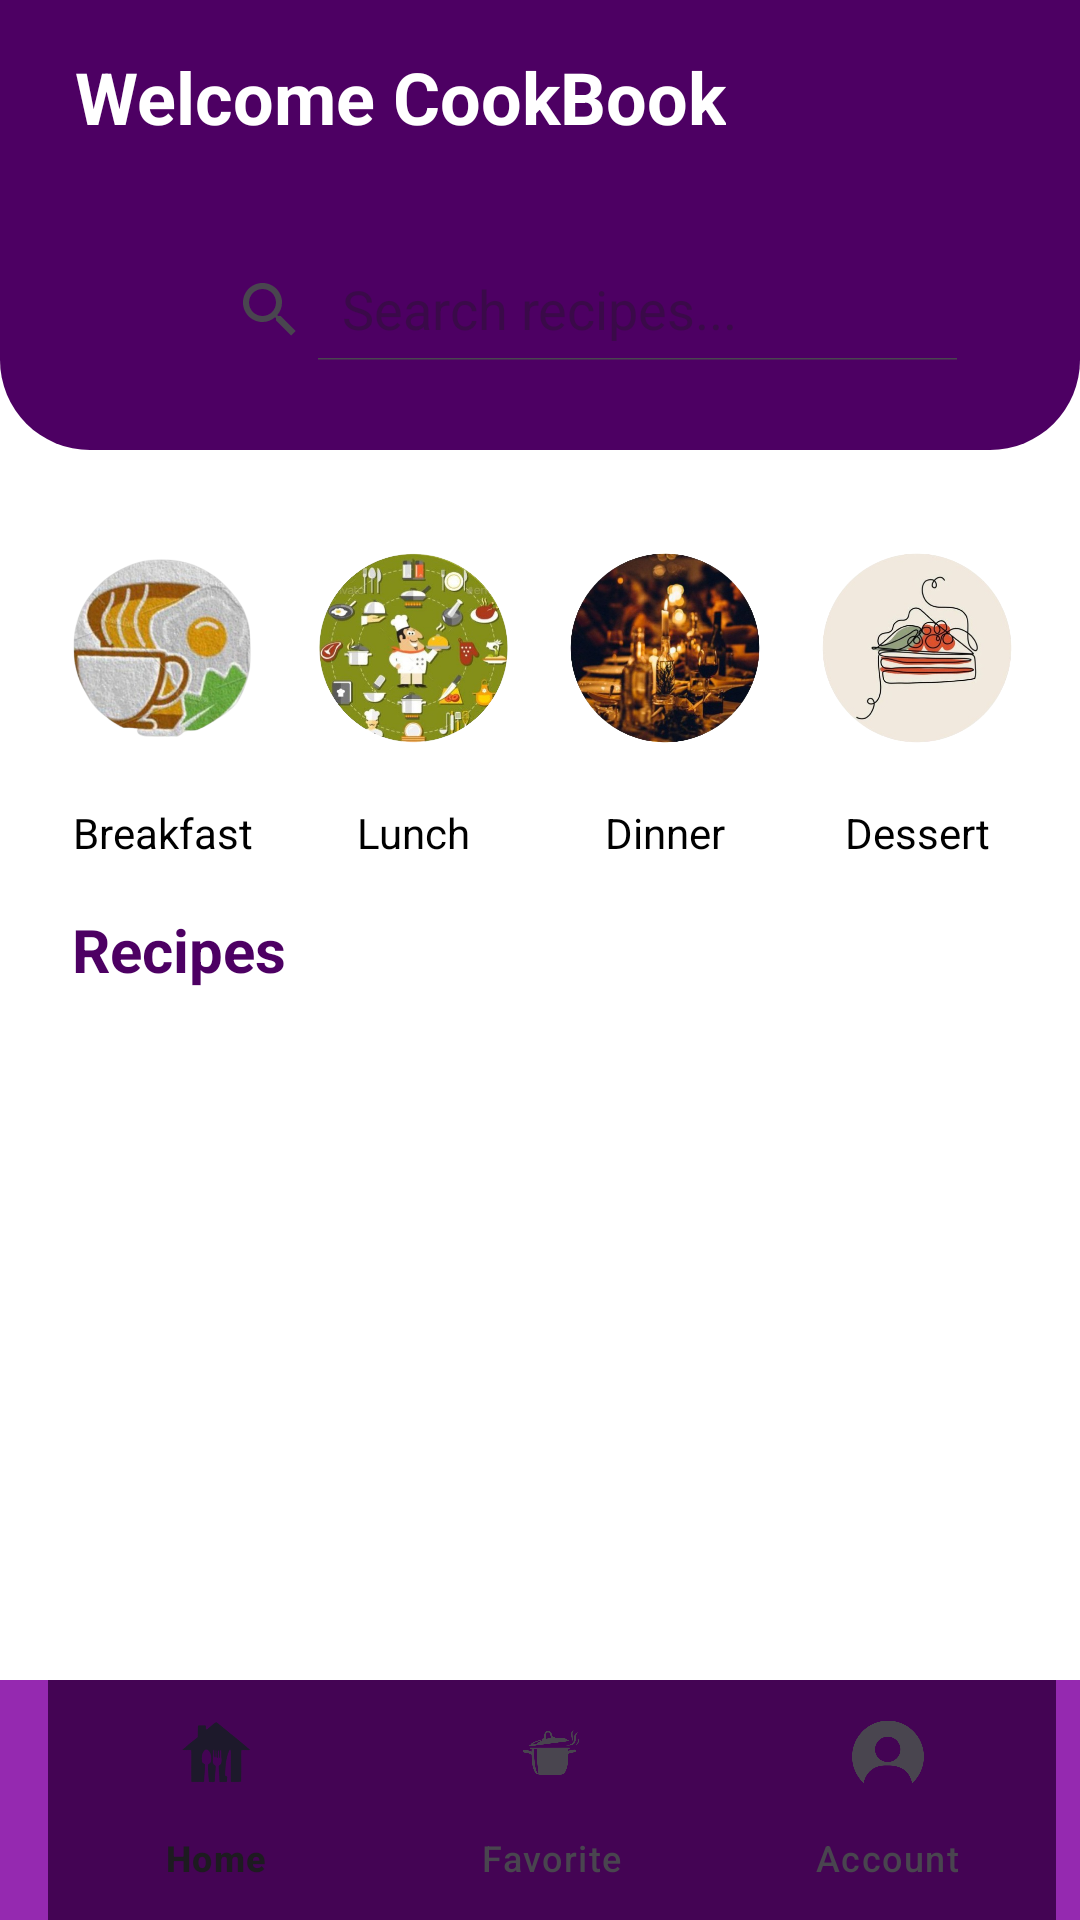

The Android layout XML behind this screen, and the referenced resources:
<!-- AndroidManifest.xml: application theme Theme.MyApplication -->
<!-- res/layout/fragment_home.xml -->
<?xml version="1.0" encoding="utf-8"?>
<FrameLayout xmlns:android="http://schemas.android.com/apk/res/android"
    xmlns:tools="http://schemas.android.com/tools"
    android:layout_width="match_parent"
    android:layout_height="match_parent"
    xmlns:app="http://schemas.android.com/apk/res-auto"
    android:background="@color/white"
    tools:context=".Activity.HomeFragment">


    <FrameLayout
        android:id="@+id/frame_layout"
        android:layout_width="0dp"
        android:layout_height="0dp"
        app:layout_constraintBottom_toTopOf="@+id/bottom_navigation"
        app:layout_constraintEnd_toEndOf="parent"
        app:layout_constraintStart_toStartOf="parent"
        app:layout_constraintTop_toTopOf="parent"
        tools:ignore="NotSibling">


    </FrameLayout>


    <ScrollView
        android:id="@+id/scrollView2"
        android:layout_width="match_parent"
        android:layout_height="match_parent">

        <LinearLayout
            android:layout_width="match_parent"
            android:layout_height="wrap_content"
            android:orientation="vertical">

            <LinearLayout
                android:layout_width="match_parent"
                android:layout_height="150dp"
                android:background="@drawable/top_background"
                android:orientation="vertical">

                <androidx.constraintlayout.widget.ConstraintLayout
                    android:layout_width="match_parent"
                    android:layout_height="match_parent"
                    android:layout_marginStart="25dp"
                    android:layout_marginTop="16dp"
                    android:layout_marginEnd="25dp">


                    <TextView
                        android:id="@+id/textView1"
                        android:layout_width="wrap_content"
                        android:layout_height="wrap_content"
                        android:text="Welcome CookBook"
                        android:textColor="@color/white"
                        android:textSize="24dp"
                        android:textStyle="bold"
                        app:layout_constraintStart_toStartOf="parent"
                        app:layout_constraintTop_toTopOf="parent" />

                    <androidx.appcompat.widget.SearchView
                        android:id="@+id/search"
                        android:layout_width="match_parent"
                        android:layout_height="50dp"
                        android:layout_marginStart="25dp"
                        android:background="@drawable/edittext_background"
                        android:drawablePadding="10dp"
                        android:ems="10"
                        android:inputType="text"
                        android:layout_marginTop="30sp"
                        android:padding="8dp"
                        android:textSize="16dp"
                        app:iconifiedByDefault="false"
                        app:layout_constraintStart_toStartOf="parent"
                        app:layout_constraintTop_toBottomOf="@+id/textView1"
                        app:queryHint="Search recipes..." />

                </androidx.constraintlayout.widget.ConstraintLayout>
            </LinearLayout>

            <LinearLayout
                android:layout_width="match_parent"
                android:layout_height="match_parent"
                android:layout_marginStart="12dp"
                android:layout_marginTop="16dp"
                android:layout_marginEnd="12dp"
                android:orientation="horizontal">

                <LinearLayout
                    android:layout_width="0dp"
                    android:layout_height="match_parent"
                    android:layout_weight="0.2"
                    android:orientation="vertical">

                    <ImageView
                        android:id="@+id/breakfastIcon"
                        android:layout_width="wrap_content"
                        android:layout_height="100dp"
                        android:src="@drawable/breakfast" />

                    <TextView
                        android:id="@+id/breakfastText"
                        android:layout_width="match_parent"
                        android:layout_height="wrap_content"
                        android:layout_marginTop="2dp"
                        android:text="Breakfast"
                        android:textAlignment="center"
                        android:textColor="@color/black" />
                </LinearLayout>

                <LinearLayout
                    android:layout_width="0dp"
                    android:layout_height="match_parent"
                    android:layout_weight="0.2"
                    android:orientation="vertical">

                    <ImageView
                        android:id="@+id/dinnerIcon"
                        android:layout_width="wrap_content"
                        android:layout_height="100dp"
                        android:src="@drawable/dinner" />

                    <TextView
                        android:id="@+id/dinnerText"
                        android:layout_width="match_parent"
                        android:layout_height="wrap_content"
                        android:layout_marginTop="2dp"
                        android:text="Lunch"
                        android:textAlignment="center"
                        android:textColor="@color/black" />
                </LinearLayout>

                <LinearLayout
                    android:layout_width="0dp"
                    android:layout_height="match_parent"
                    android:layout_weight="0.2"
                    android:orientation="vertical">

                    <ImageView
                        android:id="@+id/supperIcon"
                        android:layout_width="wrap_content"
                        android:layout_height="100dp"
                        android:src="@drawable/supper" />

                    <TextView
                        android:id="@+id/supperText"
                        android:layout_width="match_parent"
                        android:layout_height="wrap_content"
                        android:layout_marginTop="2dp"
                        android:text="Dinner"
                        android:textAlignment="center"
                        android:textColor="@color/black" />
                </LinearLayout>

                <LinearLayout
                    android:layout_width="0dp"
                    android:layout_height="match_parent"
                    android:layout_weight="0.2"
                    android:orientation="vertical">

                    <ImageView
                        android:id="@+id/desertIcon"
                        android:layout_width="wrap_content"
                        android:layout_height="100dp"
                        android:src="@drawable/dessert" />

                    <TextView
                        android:id="@+id/desertText"
                        android:layout_width="match_parent"
                        android:layout_height="wrap_content"
                        android:layout_marginTop="2dp"
                        android:text="Dessert"
                        android:textAlignment="center"
                        android:textColor="@color/black" />

                </LinearLayout>
            </LinearLayout>

            <LinearLayout
                android:layout_width="match_parent"
                android:layout_height="match_parent"
                android:layout_marginStart="24dp"
                android:layout_marginTop="16dp"
                android:layout_marginEnd="24dp"
                android:orientation="horizontal">

                <TextView
                    android:id="@+id/textView6"
                    android:layout_width="wrap_content"
                    android:layout_height="wrap_content"
                    android:layout_weight="1"
                    android:text="Recipes"
                    android:textColor="@color/darkPurple"
                    android:textSize="20dp"
                    android:textStyle="bold" />
            </LinearLayout>

            <androidx.recyclerview.widget.RecyclerView
                android:id="@+id/recipesView"
                android:layout_width="match_parent"
                android:layout_height="match_parent"
                android:clipToPadding="false"
                android:paddingStart="12dp"
                android:paddingEnd="12dp" />

        </LinearLayout>
    </ScrollView>


    <RelativeLayout
        android:layout_width="match_parent"
        android:layout_height="match_parent">


        <androidx.coordinatorlayout.widget.CoordinatorLayout
            android:layout_width="match_parent"
            android:layout_height="match_parent">

            <com.google.android.material.bottomappbar.BottomAppBar
                android:layout_width="match_parent"
                android:layout_height="wrap_content"
                android:id="@+id/bottomAppBar"
                android:layout_gravity="bottom"
                android:backgroundTint="@color/softPurple2"
                app:fabCradleRoundedCornerRadius="50dp">

                <com.google.android.material.bottomnavigation.BottomNavigationView
                    android:layout_width="wrap_content"
                    android:layout_height="wrap_content"
                    android:id="@+id/bottom_navigation"
                    app:labelVisibilityMode="labeled"
                    app:menu="@menu/bottom_menu"
                    android:background="@color/softPurple"
                    android:backgroundTint="@android:color/transparent"/>

            </com.google.android.material.bottomappbar.BottomAppBar>
        </androidx.coordinatorlayout.widget.CoordinatorLayout>

    </RelativeLayout>


</FrameLayout>
<!-- resources referenced by this layout -->
<resources>
  <color name="black">#FF000000</color>
  <color name="darkPurple">#4D0063</color>
  <color name="softPurple">#EB3D024C</color>
  <color name="softPurple2">#EB8C17AA</color>
  <color name="white">#FFFFFFFF</color>
  <!-- drawable breakfast: png bitmap (drawable, 187092 bytes) -->
  <!-- drawable dessert: png bitmap (drawable, 104466 bytes) -->
  <!-- drawable dinner: png bitmap (drawable, 219528 bytes) -->
  <!-- drawable supper: png bitmap (drawable, 250466 bytes) -->
  <!-- drawable top_background (drawable) -->
  <?xml version="1.0" encoding="utf-8"?>
  <selector xmlns:android="http://schemas.android.com/apk/res/android">
  <item>
      <shape android:shape="rectangle">
          <solid android:color="@color/darkPurple"/>
          <corners android:bottomLeftRadius="30dp" android:bottomRightRadius="30dp"/>
      </shape>
  </item>
  </selector>
  <style name="Theme.MyApplication" parent="Base.Theme.MyApplication" />
  <style name="Base.Theme.MyApplication" parent="Theme.Material3.DayNight.NoActionBar">
          <item name="android:windowNoTitle">true</item>
          <item name="android:windowFullscreen">true</item>
          <item name="android:windowContentOverlay">@null</item>
          
          
      </style>
</resources>
